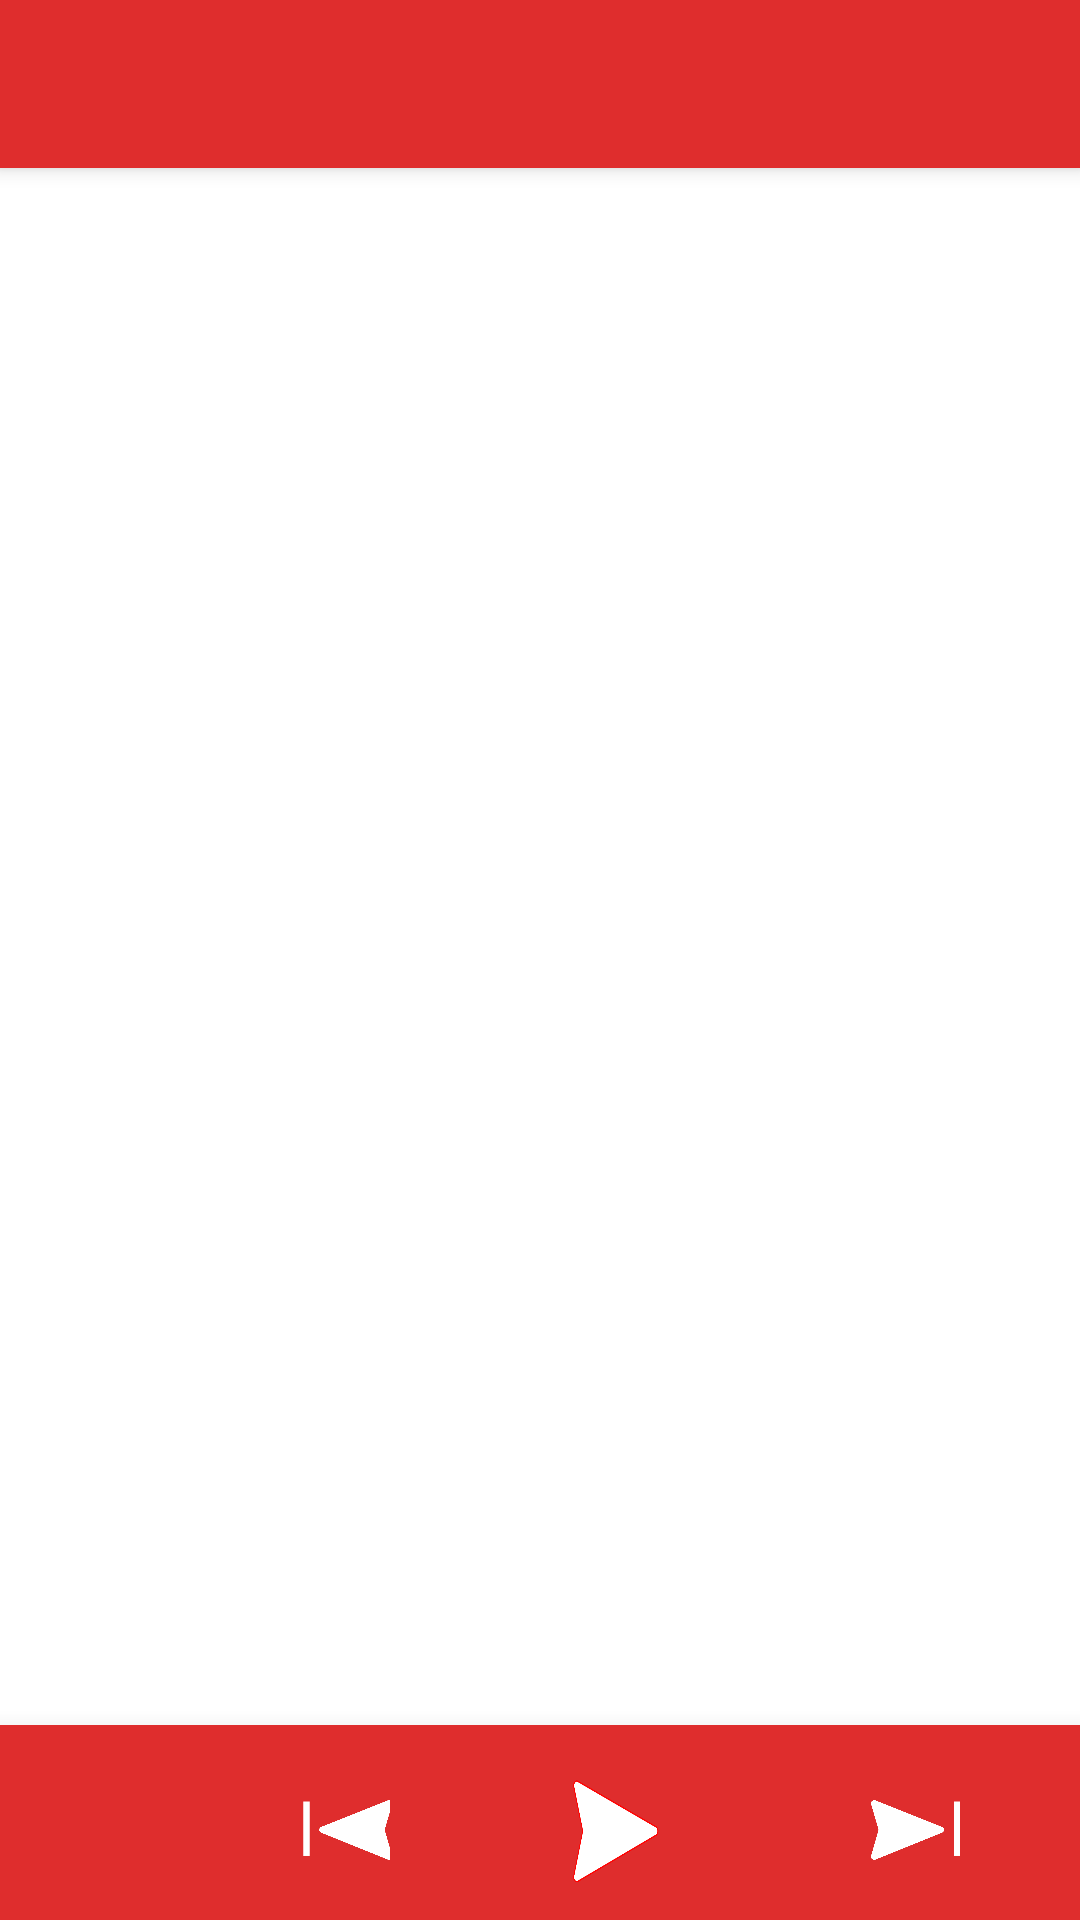

This screen was rendered from an Android layout file. Write that file and the resources it references.
<!-- AndroidManifest.xml: activity theme AppTheme.NoActionBar -->
<!-- res/layout/activity_main.xml -->
<?xml version="1.0" encoding="utf-8"?>
<android.support.v4.widget.DrawerLayout xmlns:android="http://schemas.android.com/apk/res/android"
    xmlns:app="http://schemas.android.com/apk/res-auto"
    xmlns:tools="http://schemas.android.com/tools"
    android:id="@+id/drawer_layout"
    android:layout_width="match_parent"
    android:layout_height="match_parent"
    android:fitsSystemWindows="true"
    tools:openDrawer="start">


    <include
        layout="@layout/app_bar_main"
        android:layout_width="match_parent"
        android:layout_height="match_parent"/>

    <android.support.design.widget.NavigationView
        android:id="@+id/nav_view"
        android:layout_width="wrap_content"
        android:layout_height="match_parent"
        android:layout_gravity="start"
        android:fitsSystemWindows="true"
        app:menu="@menu/menu_navdrawer" />

</android.support.v4.widget.DrawerLayout>
<!-- res/layout/app_bar_main.xml (included above) -->
<?xml version="1.0" encoding="utf-8"?>
<android.support.design.widget.CoordinatorLayout xmlns:android="http://schemas.android.com/apk/res/android"
    xmlns:tools="http://schemas.android.com/tools"
    xmlns:app="http://schemas.android.com/apk/res-auto"
    android:orientation="vertical" android:layout_width="match_parent"
    android:layout_height="match_parent"
    tools:context="com.Caster.caster_android.MainActivity"
    >

    <android.support.design.widget.AppBarLayout
        android:layout_width="match_parent"
        android:layout_height="wrap_content"
        android:theme="@style/ActionbarTheme">

        <android.support.v7.widget.Toolbar
            android:id="@+id/toolbar"
            android:layout_width="match_parent"
            android:layout_height="?attr/actionBarSize"
            android:background="?attr/colorPrimary"
            android:titleTextAppearance="@android:color/white"
            app:popupTheme="@style/AppTheme.PopupOverlay"></android.support.v7.widget.Toolbar>

    </android.support.design.widget.AppBarLayout>
    <RelativeLayout
        android:paddingTop="?attr/actionBarSize"
        android:layout_width="match_parent"
        android:layout_height="match_parent">

        <FrameLayout
            android:id="@+id/content_frame"
            android:layout_width="match_parent"
            android:layout_height="match_parent"
            />

        <GridLayout
            android:elevation="12dp"
            android:layout_width="match_parent"
            android:layout_height="@dimen/podcast_bar_height"
            android:rowCount="1"
            android:columnCount="4"
            android:layout_alignParentBottom="true"
            android:orientation="horizontal"
            android:background="@color/Caster_Colour_Red"
            android:id="@+id/podcast_bar">

            <Button
                android:layout_width="70dp"
                android:layout_height="70dp"
                android:layout_column="0"
                android:id="@+id/podcast_bar_img"
                android:layout_gravity="center_vertical"
                android:onClick="openPlayer"
                android:background="@drawable/dummy_podcast_img"/>

            <Button
                android:layout_width="30dp"
                android:layout_height="20dp"
                android:layout_marginLeft="30dp"
                android:layout_marginRight="30dp"
                android:layout_column="1"
                android:layout_gravity="center"
                android:background="@drawable/skip_button_white_left"/>

            <Button
                android:layout_width="30dp"
                android:layout_height="35dp"
                android:layout_marginLeft="30dp"
                android:layout_marginRight="30dp"
                android:layout_column="2"
                android:layout_gravity="center"
                android:background="@drawable/play_button"/>

            <Button
                android:layout_width="30dp"
                android:layout_height="20dp"
                android:layout_marginLeft="30dp"
                android:layout_marginRight="30dp"
                android:layout_column="3"
                android:layout_gravity="center"
                android:background="@drawable/skip_button_white"/>

        </GridLayout>

    </RelativeLayout>
</android.support.design.widget.CoordinatorLayout>
<!-- resources referenced by this layout -->
<resources>
  <color name="Caster_Colour_Red">#df2d2d</color>
  <dimen name="podcast_bar_height">65dp</dimen>
  <!-- drawable play_button: png bitmap (drawable, 10636 bytes) -->
  <!-- drawable skip_button_white: png bitmap (drawable, 14301 bytes) -->
  <!-- drawable skip_button_white_left: png bitmap (drawable, 21256 bytes) -->
  <style name="ActionbarTheme" parent="android:Theme.Material.Light.DarkActionBar">
          <item name="android:background" tools:ignore="NewApi">@color/Caster_Colour_Red</item>
          <item name="background">@color/Caster_Colour_Red</item>
          <item name="android:colorPrimary">@color/Caster_Colour_Red</item>
          <item name="android:colorPrimaryDark">@color/Caster_Colour_Red_Dark</item>
          <item name="android:textColor">@android:color/white</item>
      </style>
  <style name="AppTheme.PopupOverlay" parent="ThemeOverlay.AppCompat.Dark" />
  <style name="AppTheme.NoActionBar">
          <item name="windowActionBar">false</item>
          <item name="windowNoTitle">true</item>
      </style>
  <color name="Caster_Colour_Red_Dark">#C62828</color>
</resources>
